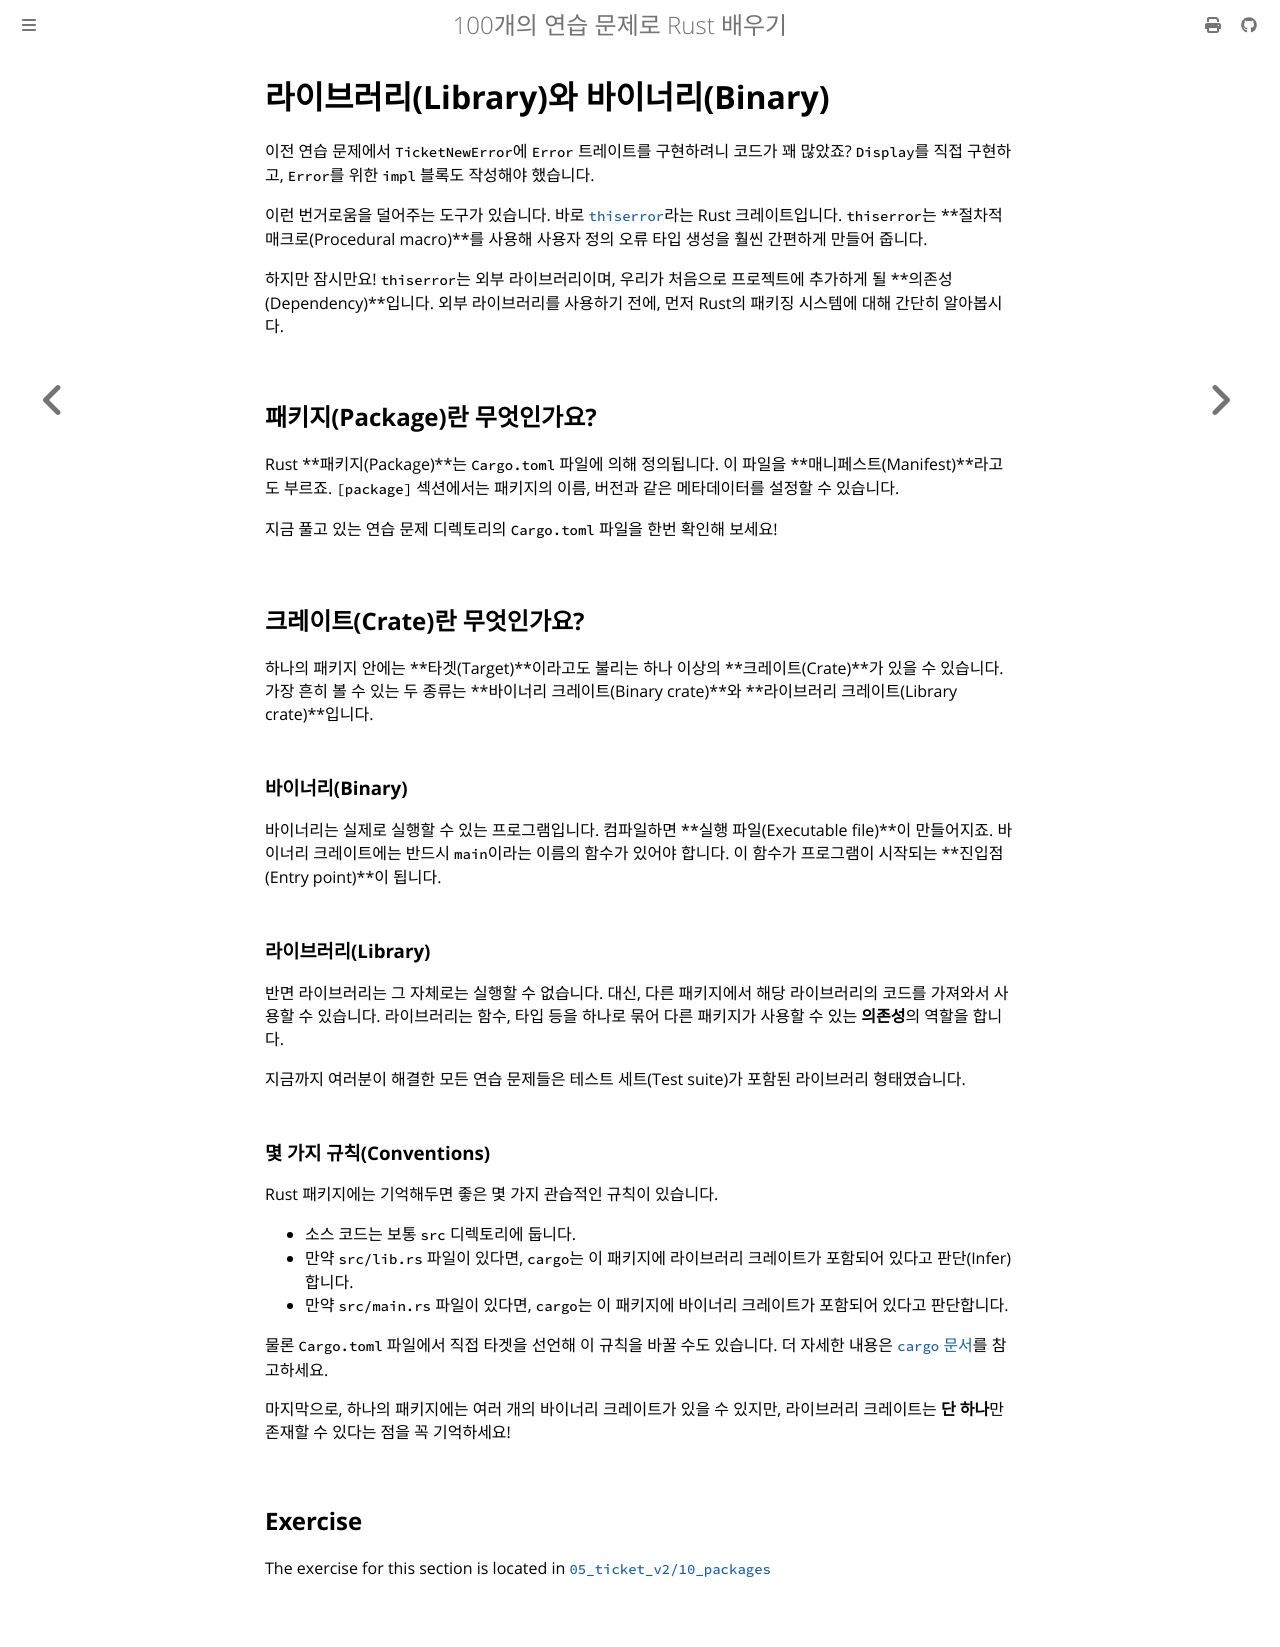

repository: partrita/100-exercises-to-learn-rust · page: 05_ticket_v2/10_packages.html · generator: mdbook

# 라이브러리(Library)와 바이너리(Binary)

이전 연습 문제에서 `TicketNewError`에 `Error` 트레이트를 구현하려니 코드가 꽤 많았죠?
`Display`를 직접 구현하고, `Error`를 위한 `impl` 블록도 작성해야 했습니다.

이런 번거로움을 덜어주는 도구가 있습니다. 바로 [`thiserror`](https://docs.rs/thiserror/latest/thiserror/)라는 Rust 크레이트입니다. `thiserror`는 **절차적 매크로(Procedural macro)**를 사용해 사용자 정의 오류 타입 생성을 훨씬 간편하게 만들어 줍니다.

하지만 잠시만요! `thiserror`는 외부 라이브러리이며, 우리가 처음으로 프로젝트에 추가하게 될 **의존성(Dependency)**입니다. 외부 라이브러리를 사용하기 전에, 먼저 Rust의 패키징 시스템에 대해 간단히 알아봅시다.

## 패키지(Package)란 무엇인가요?

Rust **패키지(Package)**는 `Cargo.toml` 파일에 의해 정의됩니다. 이 파일을 **매니페스트(Manifest)**라고도 부르죠.
`[package]` 섹션에서는 패키지의 이름, 버전과 같은 메타데이터를 설정할 수 있습니다.

지금 풀고 있는 연습 문제 디렉토리의 `Cargo.toml` 파일을 한번 확인해 보세요!

## 크레이트(Crate)란 무엇인가요?

하나의 패키지 안에는 **타겟(Target)**이라고도 불리는 하나 이상의 **크레이트(Crate)**가 있을 수 있습니다. 가장 흔히 볼 수 있는 두 종류는 **바이너리 크레이트(Binary crate)**와 **라이브러리 크레이트(Library crate)**입니다.

### 바이너리(Binary)

바이너리는 실제로 실행할 수 있는 프로그램입니다. 컴파일하면 **실행 파일(Executable file)**이 만들어지죠. 바이너리 크레이트에는 반드시 `main`이라는 이름의 함수가 있어야 합니다. 이 함수가 프로그램이 시작되는 **진입점(Entry point)**이 됩니다.

### 라이브러리(Library)

반면 라이브러리는 그 자체로는 실행할 수 없습니다. 대신, 다른 패키지에서 해당 라이브러리의 코드를 가져와서 사용할 수 있습니다. 라이브러리는 함수, 타입 등을 하나로 묶어 다른 패키지가 사용할 수 있는 **의존성**의 역할을 합니다.

지금까지 여러분이 해결한 모든 연습 문제들은 테스트 세트(Test suite)가 포함된 라이브러리 형태였습니다.

### 몇 가지 규칙(Conventions)

Rust 패키지에는 기억해두면 좋은 몇 가지 관습적인 규칙이 있습니다.

- 소스 코드는 보통 `src` 디렉토리에 둡니다.
- 만약 `src/lib.rs` 파일이 있다면, `cargo`는 이 패키지에 라이브러리 크레이트가 포함되어 있다고 판단(Infer)합니다.
- 만약 `src/main.rs` 파일이 있다면, `cargo`는 이 패키지에 바이너리 크레이트가 포함되어 있다고 판단합니다.

물론 `Cargo.toml` 파일에서 직접 타겟을 선언해 이 규칙을 바꿀 수도 있습니다. 더 자세한 내용은 [`cargo` 문서](https://doc.rust-lang.org/cargo/reference/cargo-targets.html#cargo-targets)를 참고하세요.

마지막으로, 하나의 패키지에는 여러 개의 바이너리 크레이트가 있을 수 있지만, 라이브러리 크레이트는 **단 하나**만 존재할 수 있다는 점을 꼭 기억하세요!
